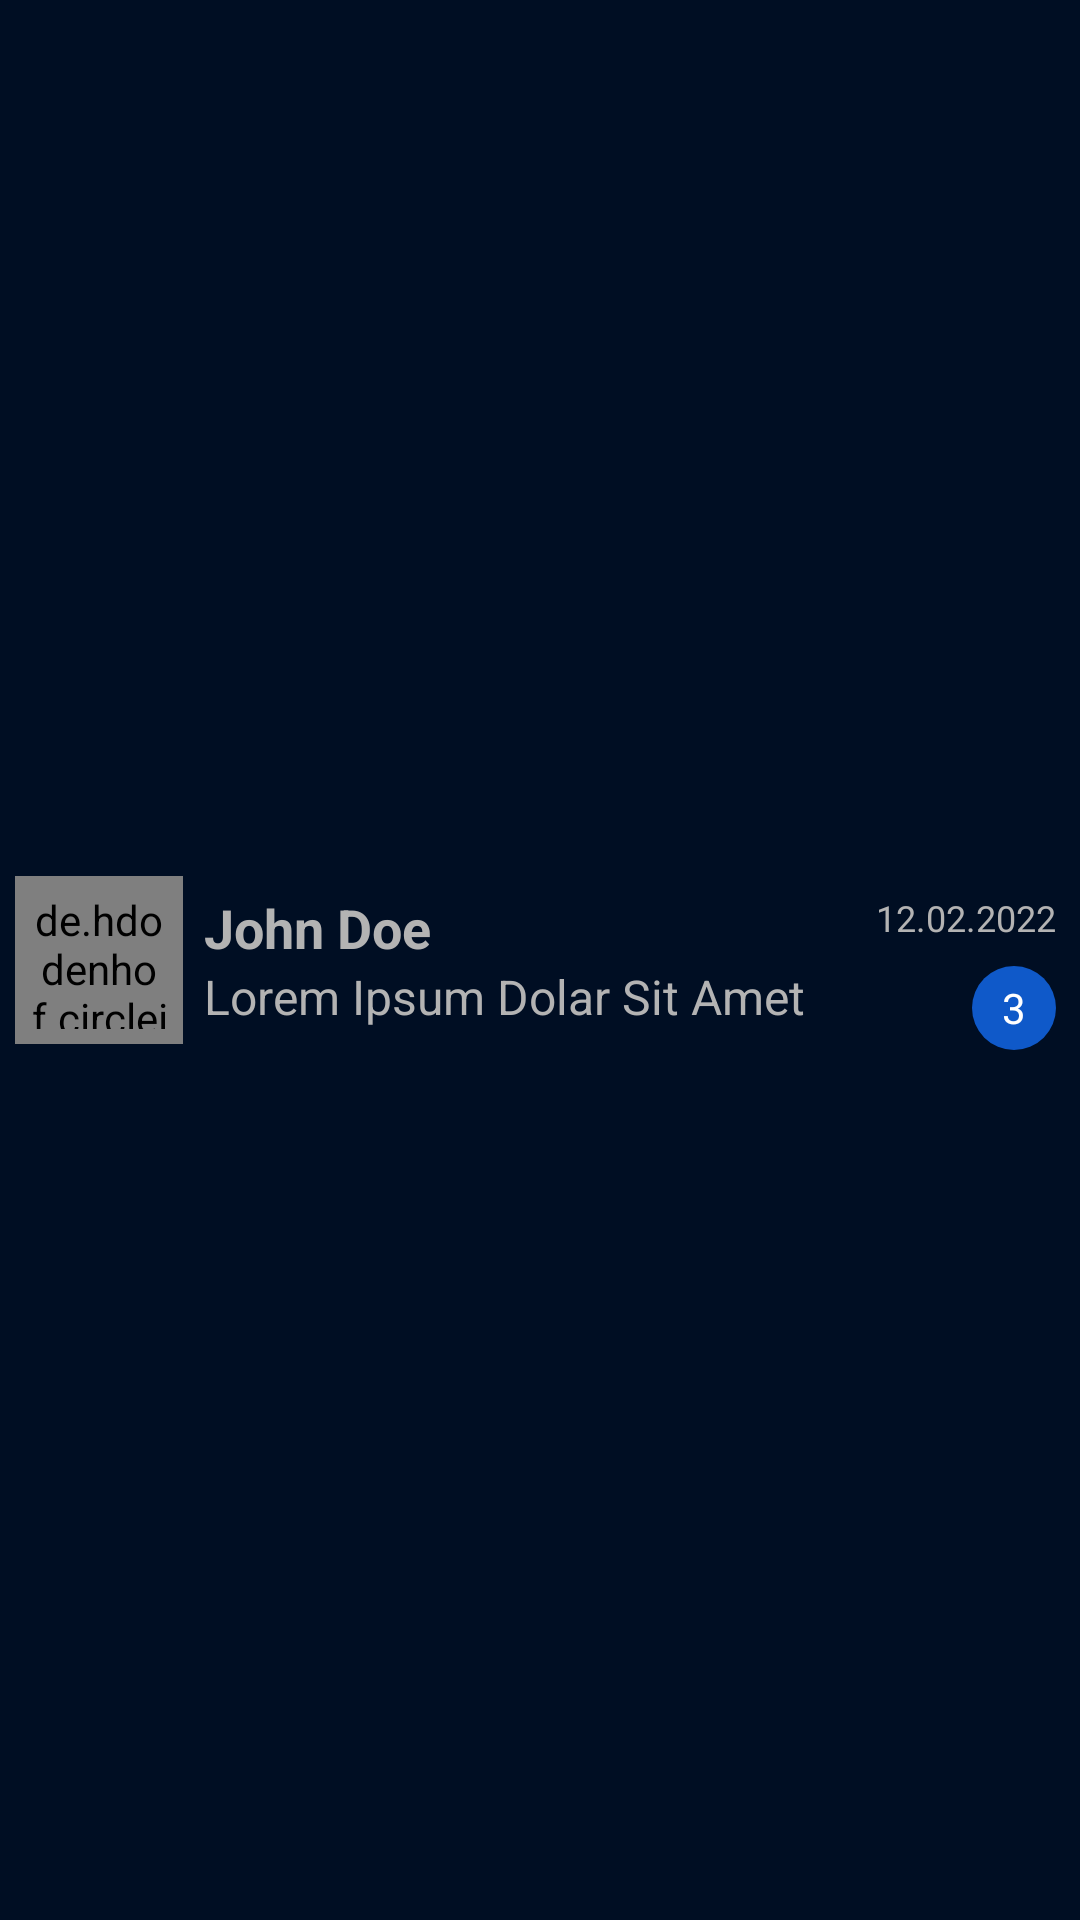

Write the Android layout XML for this screen, with the resource values it uses.
<!-- AndroidManifest.xml: application theme Theme.ChatApp -->
<!-- res/layout/chat_list_item.xml -->
<?xml version="1.0" encoding="utf-8"?>
<LinearLayout xmlns:android="http://schemas.android.com/apk/res/android"
    xmlns:app="http://schemas.android.com/apk/res-auto"
    xmlns:tools="http://schemas.android.com/tools"
    android:layout_width="match_parent"
    android:layout_height="85dp"
    android:background="@color/blue_ultra_dark"
    android:clickable="true"
    android:focusable="true"
    android:gravity="center"
    android:orientation="horizontal"
    android:elevation="2dp">

    <de.hdodenhof.circleimageview.CircleImageView
        android:id="@+id/chat_menu_profile_picture"
        android:layout_width="56dp"
        android:layout_height="56dp"
        android:layout_marginStart="5dp"
        android:padding="5dp"
        android:src="@drawable/ic_default_avatar"
        app:civ_border_color="#FF000000"
        app:civ_border_width="1dp" />

    <LinearLayout
        android:layout_width="0dp"
        android:layout_height="wrap_content"
        android:layout_marginStart="7dp"
        android:layout_weight="1"
        android:orientation="vertical">

        <TextView
            android:id="@+id/user_name"
            android:layout_width="wrap_content"
            android:layout_height="wrap_content"
            android:text="John Doe"
            android:textSize="18sp"
            android:textStyle="bold"
            android:textColor="@color/bright_grey"
            tools:ignore="HardcodedText" />

        <TextView
            android:id="@+id/last_message"
            android:layout_width="wrap_content"
            android:layout_height="wrap_content"
            android:ellipsize="end"
            android:maxLines="2"
            android:textColor="@color/bright_grey"
            android:text="Lorem Ipsum Dolar Sit Amet"
            android:textSize="16sp"
            tools:ignore="HardcodedText" />

    </LinearLayout>

    <LinearLayout
        android:layout_width="wrap_content"
        android:layout_height="wrap_content"
        android:gravity="end"
        android:orientation="vertical">

        <TextView
            android:id="@+id/last_message_date"
            android:layout_width="wrap_content"
            android:layout_height="wrap_content"
            android:layout_marginTop="8dp"
            android:layout_marginEnd="8dp"
            android:text="12.02.2022"
            android:textColor="@color/bright_grey"
            android:textSize="12sp"
            tools:ignore="HardcodedText" />

        <TextView
            android:id="@+id/unseen_messages"
            android:layout_width="wrap_content"
            android:layout_height="wrap_content"
            android:layout_marginTop="8dp"
            android:layout_marginEnd="8dp"
            android:background="@drawable/ic_circle_drawable"
            android:gravity="center"
            android:text="3"
            android:textColor="@color/white"
            android:textSize="14sp"
            tools:ignore="HardcodedText" />

    </LinearLayout>
</LinearLayout>
<!-- resources referenced by this layout -->
<resources>
  <color name="blue_ultra_dark">#000E23</color>
  <color name="bright_grey">#B3B3B3</color>
  <color name="white">#FFFFFFFF</color>
  <!-- drawable ic_circle_drawable (drawable) -->
  <shape xmlns:android="http://schemas.android.com/apk/res/android"
      android:shape="oval">
      <solid android:color="@color/blue_light"/>
      <stroke android:width="0dp" android:color="#fff" />
      <size android:width="28dp" android:height="28dp"/>
  </shape>
  <!-- drawable ic_default_avatar (drawable) -->
  <vector xmlns:android="http://schemas.android.com/apk/res/android"
      android:height="24dp"
      android:width="24dp"
      android:viewportHeight="24.0"
      android:viewportWidth="24.0">
      <path
          android:fillColor="@color/white"
          android:pathData="M12,19.2C9.5,19.2 7.29,17.92 6,16C6.03,14 10,12.9 12,12.9C14,12.9 17.97,14 18,16C16.71,17.92 14.5,19.2 12,19.2M12,5A3,3 0 0,1 15,8A3,3 0 0,1 12,11A3,3 0 0,1 9,8A3,3 0 0,1 12,5M12,2A10,10 0 0,0 2,12A10,10 0 0,0 12,22A10,10 0 0,0 22,12C22,6.47 17.5,2 12,2Z" />
  </vector>
  <style name="Theme.ChatApp" parent="Theme.MaterialComponents.Bridge">
          
          <item name="colorPrimary">@color/blue</item>
          <item name="colorPrimaryVariant">@color/blue_dark</item>
          <item name="colorOnPrimary">@color/bright_grey</item>
          
          <item name="colorSecondary">@color/blue</item>
          <item name="colorSecondaryVariant">@color/blue_dark</item>
          <item name="colorOnSecondary">@color/bright_grey</item>
          
          <item name="android:statusBarColor">?attr/colorPrimaryVariant</item>
          
      </style>
  <color name="blue_light">#0F59C9</color>
  <color name="blue">#132B98</color>
  <color name="blue_dark">#101F65</color>
</resources>
